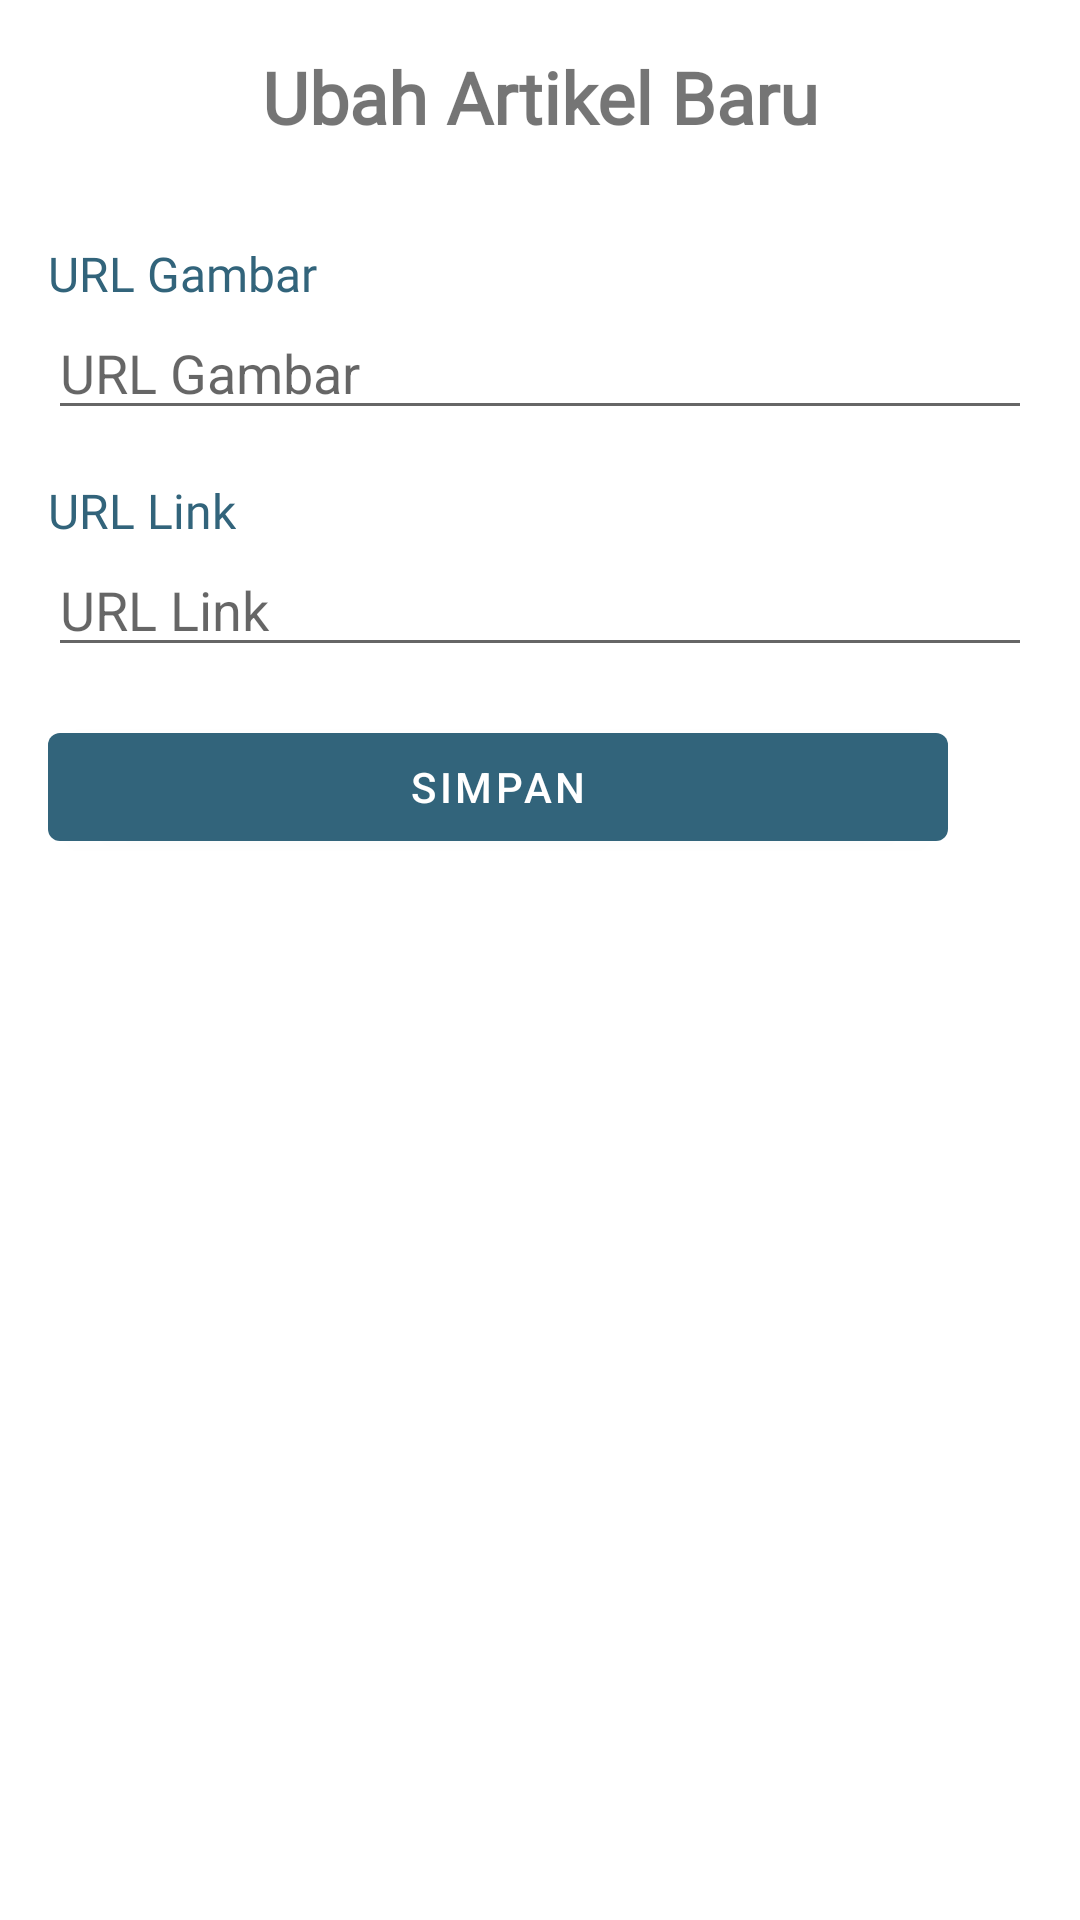

Write the Android layout XML for this screen, with the resource values it uses.
<!-- AndroidManifest.xml: application theme Theme.BayzzeApp -->
<!-- res/layout/popup_content.xml -->
<LinearLayout xmlns:android="http://schemas.android.com/apk/res/android"
    android:layout_width="match_parent"
    android:layout_height="wrap_content"
    android:orientation="vertical"
    android:padding="16dp">

    
    <TextView
        android:id="@+id/dialogTitle"
        android:layout_width="match_parent"
        android:layout_height="wrap_content"
        android:text="Ubah Artikel Baru"
        android:fontFamily="@font/poppins"
        android:textSize="24sp"
        android:textStyle="bold"
        android:gravity="center_horizontal"
        android:paddingBottom="16dp"/>

    <TextView
        android:layout_width="wrap_content"
        android:layout_height="wrap_content"
        android:text="URL Gambar"
        android:textColor="#32647B"
        android:fontFamily="@font/poppins"
        android:textSize="16sp"
        android:layout_marginTop="16dp"/>

    
    <EditText
        android:id="@+id/imageEditText"
        android:layout_width="match_parent"
        android:layout_height="wrap_content"
        android:hint="URL Gambar"/>

    <TextView
        android:layout_width="wrap_content"
        android:layout_height="wrap_content"
        android:text="URL Link"
        android:textColor="#32647B"
        android:fontFamily="@font/poppins"
        android:textSize="16sp"
        android:layout_marginTop="16dp"/>

    
    <EditText
        android:id="@+id/linkEditText"
        android:layout_width="match_parent"
        android:layout_height="wrap_content"
        android:hint="URL Link"/>

    
    <Button
        android:id="@+id/saveButton"
        android:layout_width="300dp"
        android:layout_height="wrap_content"
        android:text="Simpan"
        android:layout_marginTop="16dp"/>

</LinearLayout>
<!-- resources referenced by this layout -->
<resources>
  <style name="Theme.BayzzeApp" parent="Theme.MaterialComponents.DayNight.NoActionBar">
          
          <item name="colorPrimary">@color/sage_700</item>
          <item name="colorPrimaryVariant">@color/sage_700</item>
          <item name="colorOnPrimary">@color/white</item>
          
          <item name="colorSecondary">@color/teal_200</item>
          <item name="colorSecondaryVariant">@color/teal_700</item>
          <item name="colorOnSecondary">@color/black</item>
          
          <item name="android:statusBarColor">?attr/colorPrimaryVariant</item>
          
      </style>
  <color name="sage_700">#32647B</color>
  <color name="white">#FFFFFFFF</color>
  <color name="teal_200">#FF03DAC5</color>
  <color name="teal_700">#FF018786</color>
  <color name="black">#FF000000</color>
</resources>
